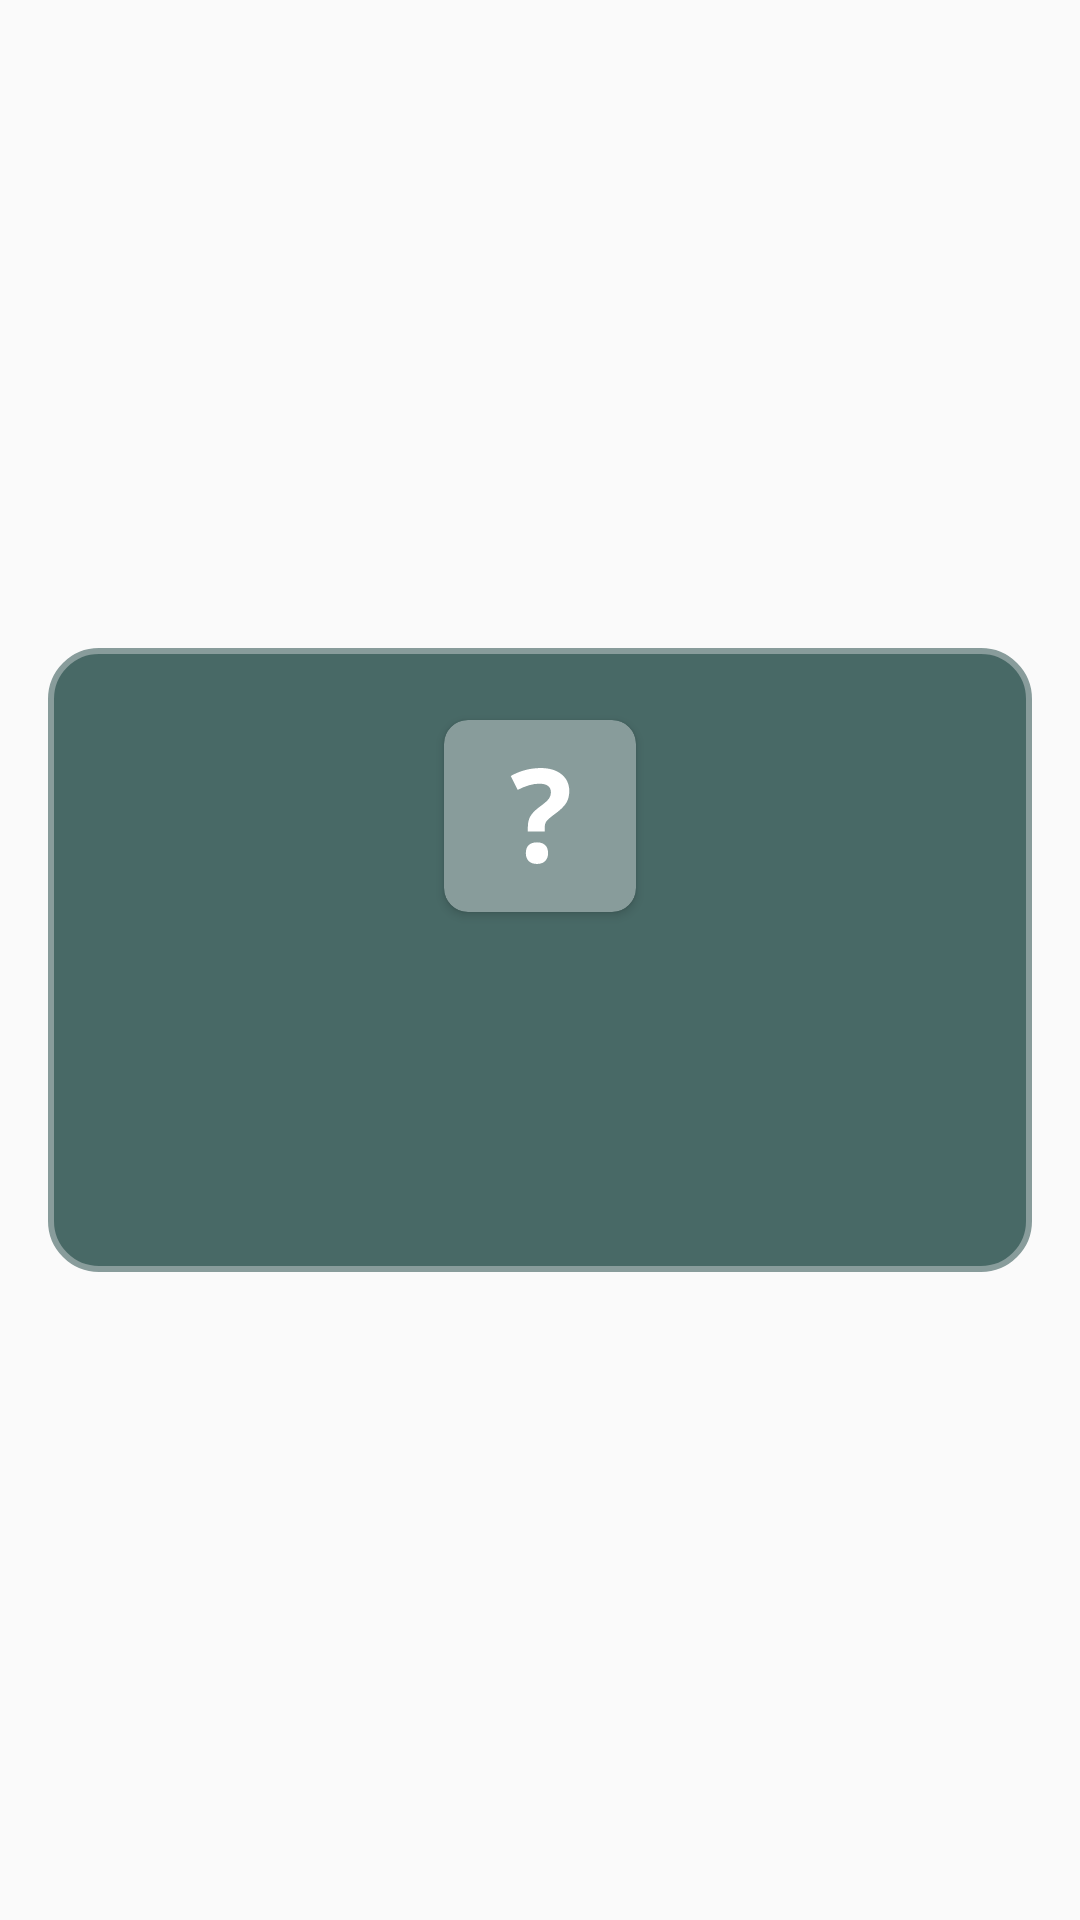

Write the Android layout XML for this screen, with the resource values it uses.
<!-- AndroidManifest.xml: application theme Theme.InQuizitive -->
<!-- res/layout/fragment_sign_up_message.xml -->
<?xml version="1.0" encoding="utf-8"?>
<RelativeLayout xmlns:android="http://schemas.android.com/apk/res/android"
    xmlns:app="http://schemas.android.com/apk/res-auto"
    xmlns:tools="http://schemas.android.com/tools"
    android:layout_width="match_parent"
    android:layout_height="match_parent"
    android:background="@color/transparent"
    android:gravity="center"
    android:padding="@dimen/margin_medium">

    <FrameLayout
        android:id="@+id/fl_dialog_body"
        android:layout_width="match_parent"
        android:layout_height="@dimen/dialog_height"
        android:layout_alignParentStart="true"
        android:layout_alignParentTop="true"
        android:layout_alignParentEnd="true"
        android:background="@drawable/background_dialog_default">

        <androidx.cardview.widget.CardView
            android:id="@+id/cv_dialog_icon_container"
            android:layout_width="@dimen/dialog_icon_box"
            android:layout_height="@dimen/dialog_icon_box"
            android:layout_gravity="center_horizontal"
            android:layout_marginTop="@dimen/margin_large"
            android:backgroundTint="@color/dialog_default_secondary"
            app:cardCornerRadius="@dimen/corner_medium">

            <ImageView
                android:id="@+id/iv_dialog_icon"
                android:layout_width="@dimen/icon_dialog"
                android:layout_height="@dimen/icon_dialog"
                android:layout_gravity="center"
                android:contentDescription="@string/description_icon"
                android:src="@drawable/ic_svg_default"
                app:tint="@color/icon_primary" />

        </androidx.cardview.widget.CardView>

        <TextView
            android:id="@+id/tv_dialog_message"
            style="@style/textPrimaryLight"
            android:layout_width="match_parent"
            android:layout_height="wrap_content"
            android:layout_gravity="bottom"
            android:layout_marginBottom="@dimen/margin_large"
            android:gravity="center"
            android:textSize="@dimen/txt_primary_text"
            tools:text="@string/dialog_success_message" />

    </FrameLayout>

</RelativeLayout>
<!-- resources referenced by this layout -->
<resources>
  <color name="dialog_default_secondary">@color/dolphin</color>
  <color name="icon_primary">@color/white</color>
  <color name="transparent">#00FFFFFF</color>
  <dimen name="corner_medium">8dp</dimen>
  <dimen name="dialog_height">208dp</dimen>
  <dimen name="dialog_icon_box">64dp</dimen>
  <dimen name="icon_dialog">32dp</dimen>
  <dimen name="margin_large">24dp</dimen>
  <dimen name="margin_medium">16dp</dimen>
  <dimen name="txt_primary_text">24sp</dimen>
  <!-- drawable background_dialog_default (drawable) -->
  <?xml version="1.0" encoding="utf-8"?>
  <shape xmlns:android="http://schemas.android.com/apk/res/android"
      android:shape="rectangle">
      <corners android:radius="@dimen/corner_large" />
      <solid android:color="@color/dialog_default_primary" />
      <stroke
          android:width="2dp"
          android:color="@color/dialog_default_secondary" />
  
  </shape>
  <!-- drawable ic_svg_default (drawable) -->
  <vector xmlns:android="http://schemas.android.com/apk/res/android"
      android:width="48dp"
      android:height="48dp"
      android:viewportWidth="48"
      android:viewportHeight="48">
    <path
        android:pathData="M22.507,37.18c-1.821,0 -3.207,0.455 -4.159,1.365c-0.953,0.91 -1.431,2.255 -1.431,4.031c0,1.716 0.488,3.046 1.462,3.986c0.974,0.943 2.349,1.414 4.128,1.414c1.736,0 3.091,-0.482 4.065,-1.444c0.974,-0.964 1.46,-2.282 1.46,-3.956c0,-1.733 -0.482,-3.067 -1.443,-4C25.624,37.646 24.264,37.18 22.507,37.18z"
        android:fillColor="#241F20"/>
    <path
        android:pathData="M34.781,3.167c-2.572,-2.096 -6.04,-3.144 -10.4,-3.144c-5.292,0 -10.301,1.323 -15.021,3.97l3.461,6.954c4.064,-2.074 7.685,-3.112 10.86,-3.112c1.822,0 3.24,0.36 4.254,1.08c1.018,0.72 1.524,1.768 1.524,3.144c0,1.228 -0.354,2.339 -1.063,3.334s-2.174,2.286 -4.397,3.875c-2.307,1.693 -3.896,3.292 -4.762,4.795c-0.87,1.503 -1.303,3.272 -1.303,5.305v2.349h8.416v-1.904c0,-1.271 0.271,-2.297 0.811,-3.082c0.539,-0.781 1.824,-1.926 3.857,-3.429c2.963,-2.117 4.975,-4.022 6.033,-5.717c1.059,-1.694 1.59,-3.706 1.59,-6.034C38.641,8.059 37.354,5.263 34.781,3.167z"
        android:fillColor="#241F20"/>
  </vector>
  <string name="description_icon">Icon image</string>
  <string name="dialog_success_message">New user created successfully!</string>
  <style name="textPrimaryLight">
          <item name="android:fontFamily">@font/agency_fb_bold</item>
          <item name="android:textColor">@color/text_primary</item>
      </style>
  <style name="Theme.InQuizitive" parent="Base.Theme.InQuizitive" />
  <color name="dolphin">#889C9B</color>
  <color name="white">#FFFFFFFF</color>
  <dimen name="corner_large">16dp</dimen>
  <color name="dialog_default_primary">@color/stormCloud</color>
  <color name="text_primary">@color/white</color>
  <style name="Base.Theme.InQuizitive" parent="Theme.AppCompat.Light.NoActionBar">
          <item name="android:statusBarColor">@color/status_bar</item>
          
          
          <item name="windowNoTitle">true</item>
          <item name="windowActionBar">false</item>
          <item name="android:windowFullscreen">true</item>
      </style>
  <color name="stormCloud">#486966</color>
  <color name="status_bar">@color/stormCloud</color>
</resources>
